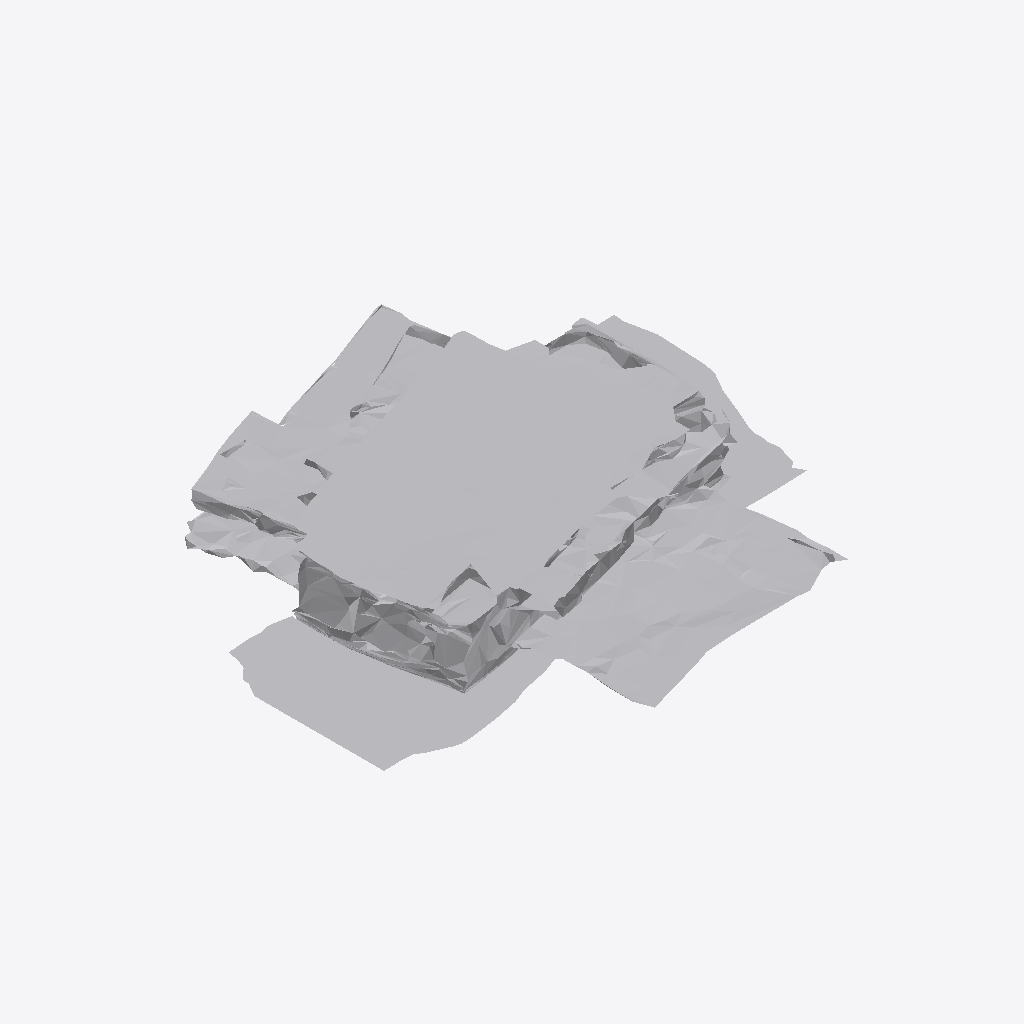
Isometric view of an IFC building model (IFC-SPF (STEP), schema IFC4, length unit metre), seen from the south-west, elements coloured by IFC class: 1 other element (light grey).
Extent 1.0 m × 0.8 m × 0.1 m (x, y, z). Storeys (1): Ground Floor at 0.00 m. Elements (1): 1 IfcFurniture.

HEADER;
FILE_DESCRIPTION(('ViewDefinition [CoordinationView]'),'2;1');
FILE_NAME('','2026-07-12T08:01:41',(''),(''),'IfcOpenShell 0.8.0','IfcOpenShell 0.8.0','');
FILE_SCHEMA(('IFC4'));
ENDSEC;
DATA;
#17=IFCPROJECT('0TuExZfc51FRp3kdoynD2q',#5,'Office Project',$,$,$,$,(#15),#10);
#20=IFCSITE('3zRhGZPSb0fxfoc7OdYBit',#5,'Site',$,$,#19,$,$,.ELEMENT.,$,$,$,$,$);
#22=IFCBUILDING('3fRB5Gg6960BtVuXg3oXXf',#5,'Building',$,$,#21,$,$,.ELEMENT.,$,$,$);
#24=IFCBUILDINGSTOREY('1Uoorc9cD7XB6DSWOQnJ1C',#5,'Ground Floor',$,$,#23,$,$,.ELEMENT.,0.0);
#35=IFCFURNITURE('0_6frgLVz7SxonGV4Yda7n',#5,'list07_mirror',$,$,#34,#31,$,$);
ENDSEC;
